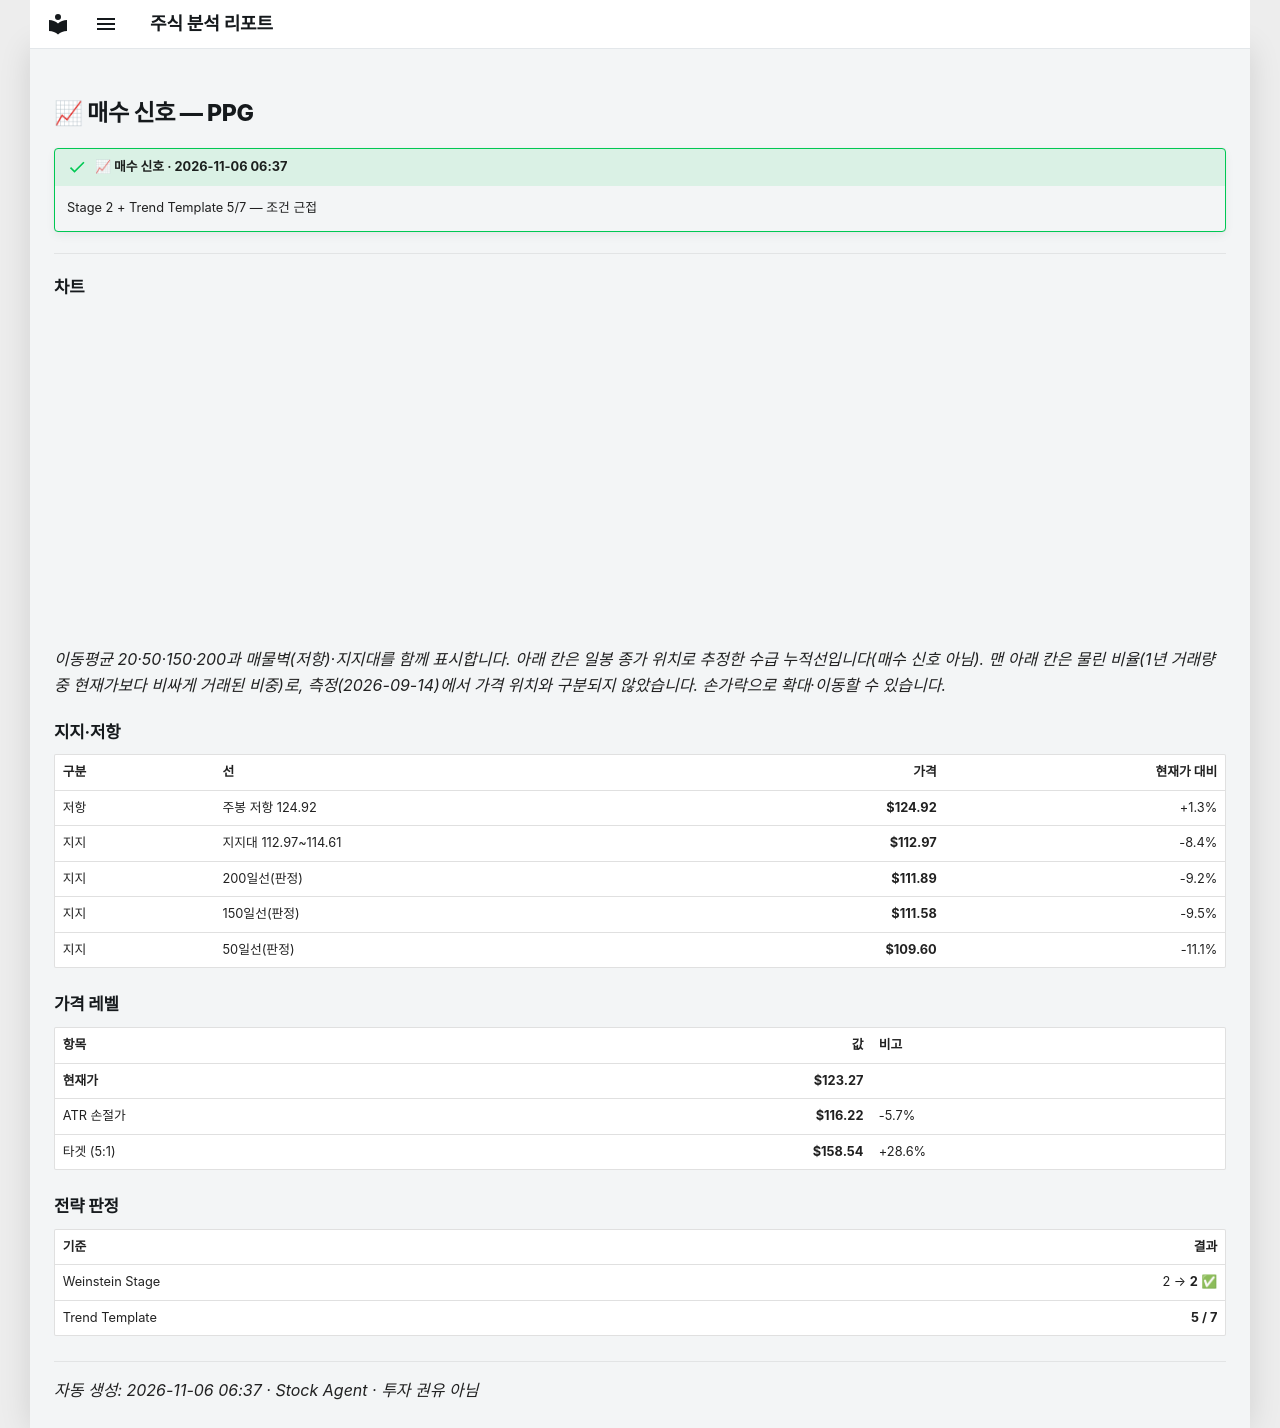

repository: soloandco/stock-reports · page: alerts/20261106-ppg-buy_watch/index.html · generator: mkdocs

---
title: "📈 매수 신호 — PPG"
ticker: PPG
alert: "📈 매수 신호"
created: 2026-11-06
comments: true
---

# 📈 매수 신호 — PPG

!!! success "📈 매수 신호 · 2026-11-06 06:37"
    Stage 2 + Trend Template 5/7 — 조건 근접

---

## 차트

<div class="stock-chart" data-src="../charts/20261106-ppg-buy_watch.json"></div>

_이동평균 20·50·150·200과 매물벽(저항)·지지대를 함께 표시합니다. 아래 칸은 일봉 종가 위치로 추정한 수급 누적선입니다(매수 신호 아님). 맨 아래 칸은 물린 비율(1년 거래량 중 현재가보다 비싸게 거래된 비중)로, 측정(2026-09-14)에서 가격 위치와 구분되지 않았습니다. 손가락으로 확대·이동할 수 있습니다._

## 지지·저항

| 구분 | 선 | 가격 | 현재가 대비 |
|:-----|:---|-----:|-----------:|
| 저항 | 주봉 저항 124.92 | **$124.92** | +1.3% |
| 지지 | 지지대 112.97~114.61 | **$112.97** | -8.4% |
| 지지 | 200일선(판정) | **$111.89** | -9.2% |
| 지지 | 150일선(판정) | **$111.58** | -9.5% |
| 지지 | 50일선(판정) | **$109.60** | -11.1% |

## 가격 레벨

| 항목 | 값 | 비고 |
|:-----|---:|:-----|
| **현재가** | **$123.27** | |
| ATR 손절가 | **$116.22** | -5.7% |
| 타겟 (5:1) | **$158.54** | +28.6% |

## 전략 판정

| 기준 | 결과 |
|:-----|-----:|
| Weinstein Stage | 2 → **2** ✅ |
| Trend Template | **5 / 7** |

---
_자동 생성: 2026-11-06 06:37 · Stock Agent · 투자 권유 아님_
